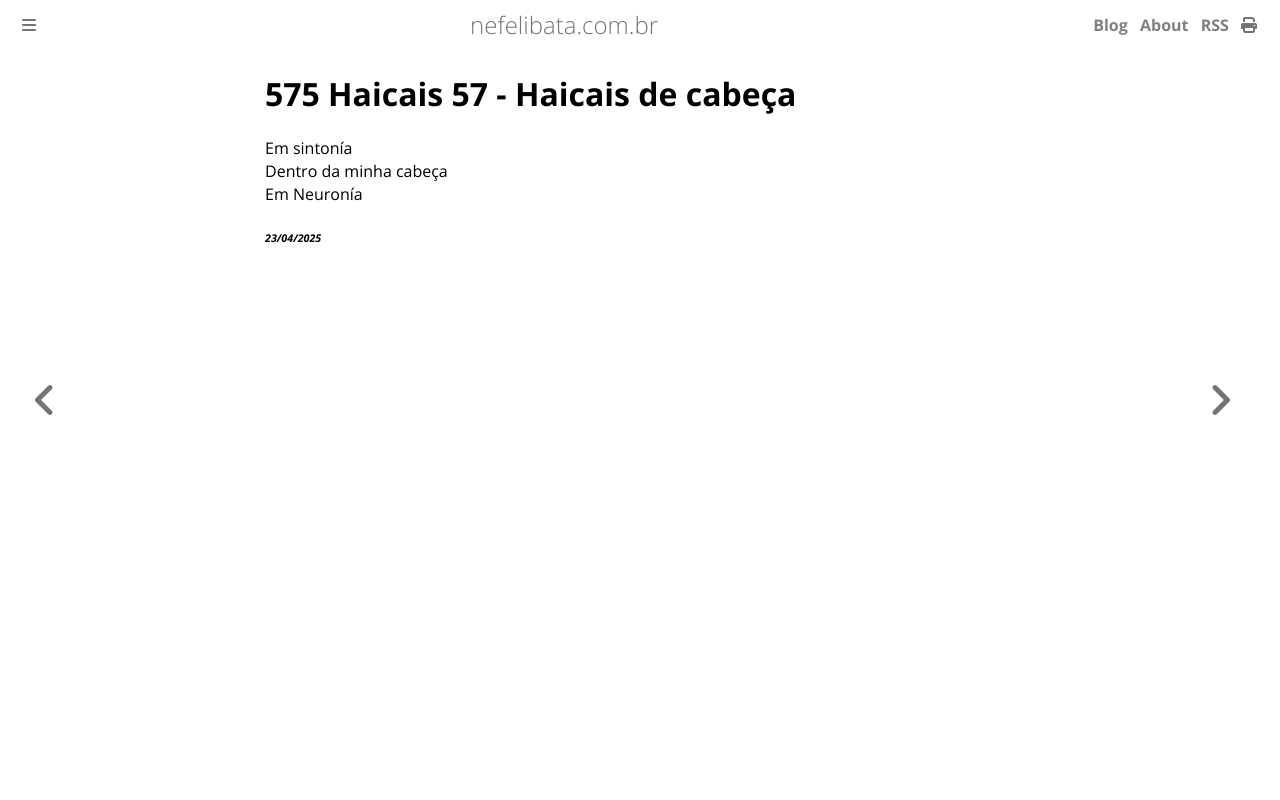

repository: ameopoema/nefelibata · page: 2025-04-23-Haicais_de_cabeça.html · generator: mdbook

# 575 Haicais 57 - Haicais de cabeça  
Em sintonía   
Dentro da minha cabeça  
Em Neuronía  


###### *23/04/2025*  
&nbsp;<br>
&nbsp;<br>
&nbsp;<br>
&nbsp;<br>
&nbsp;<br>
